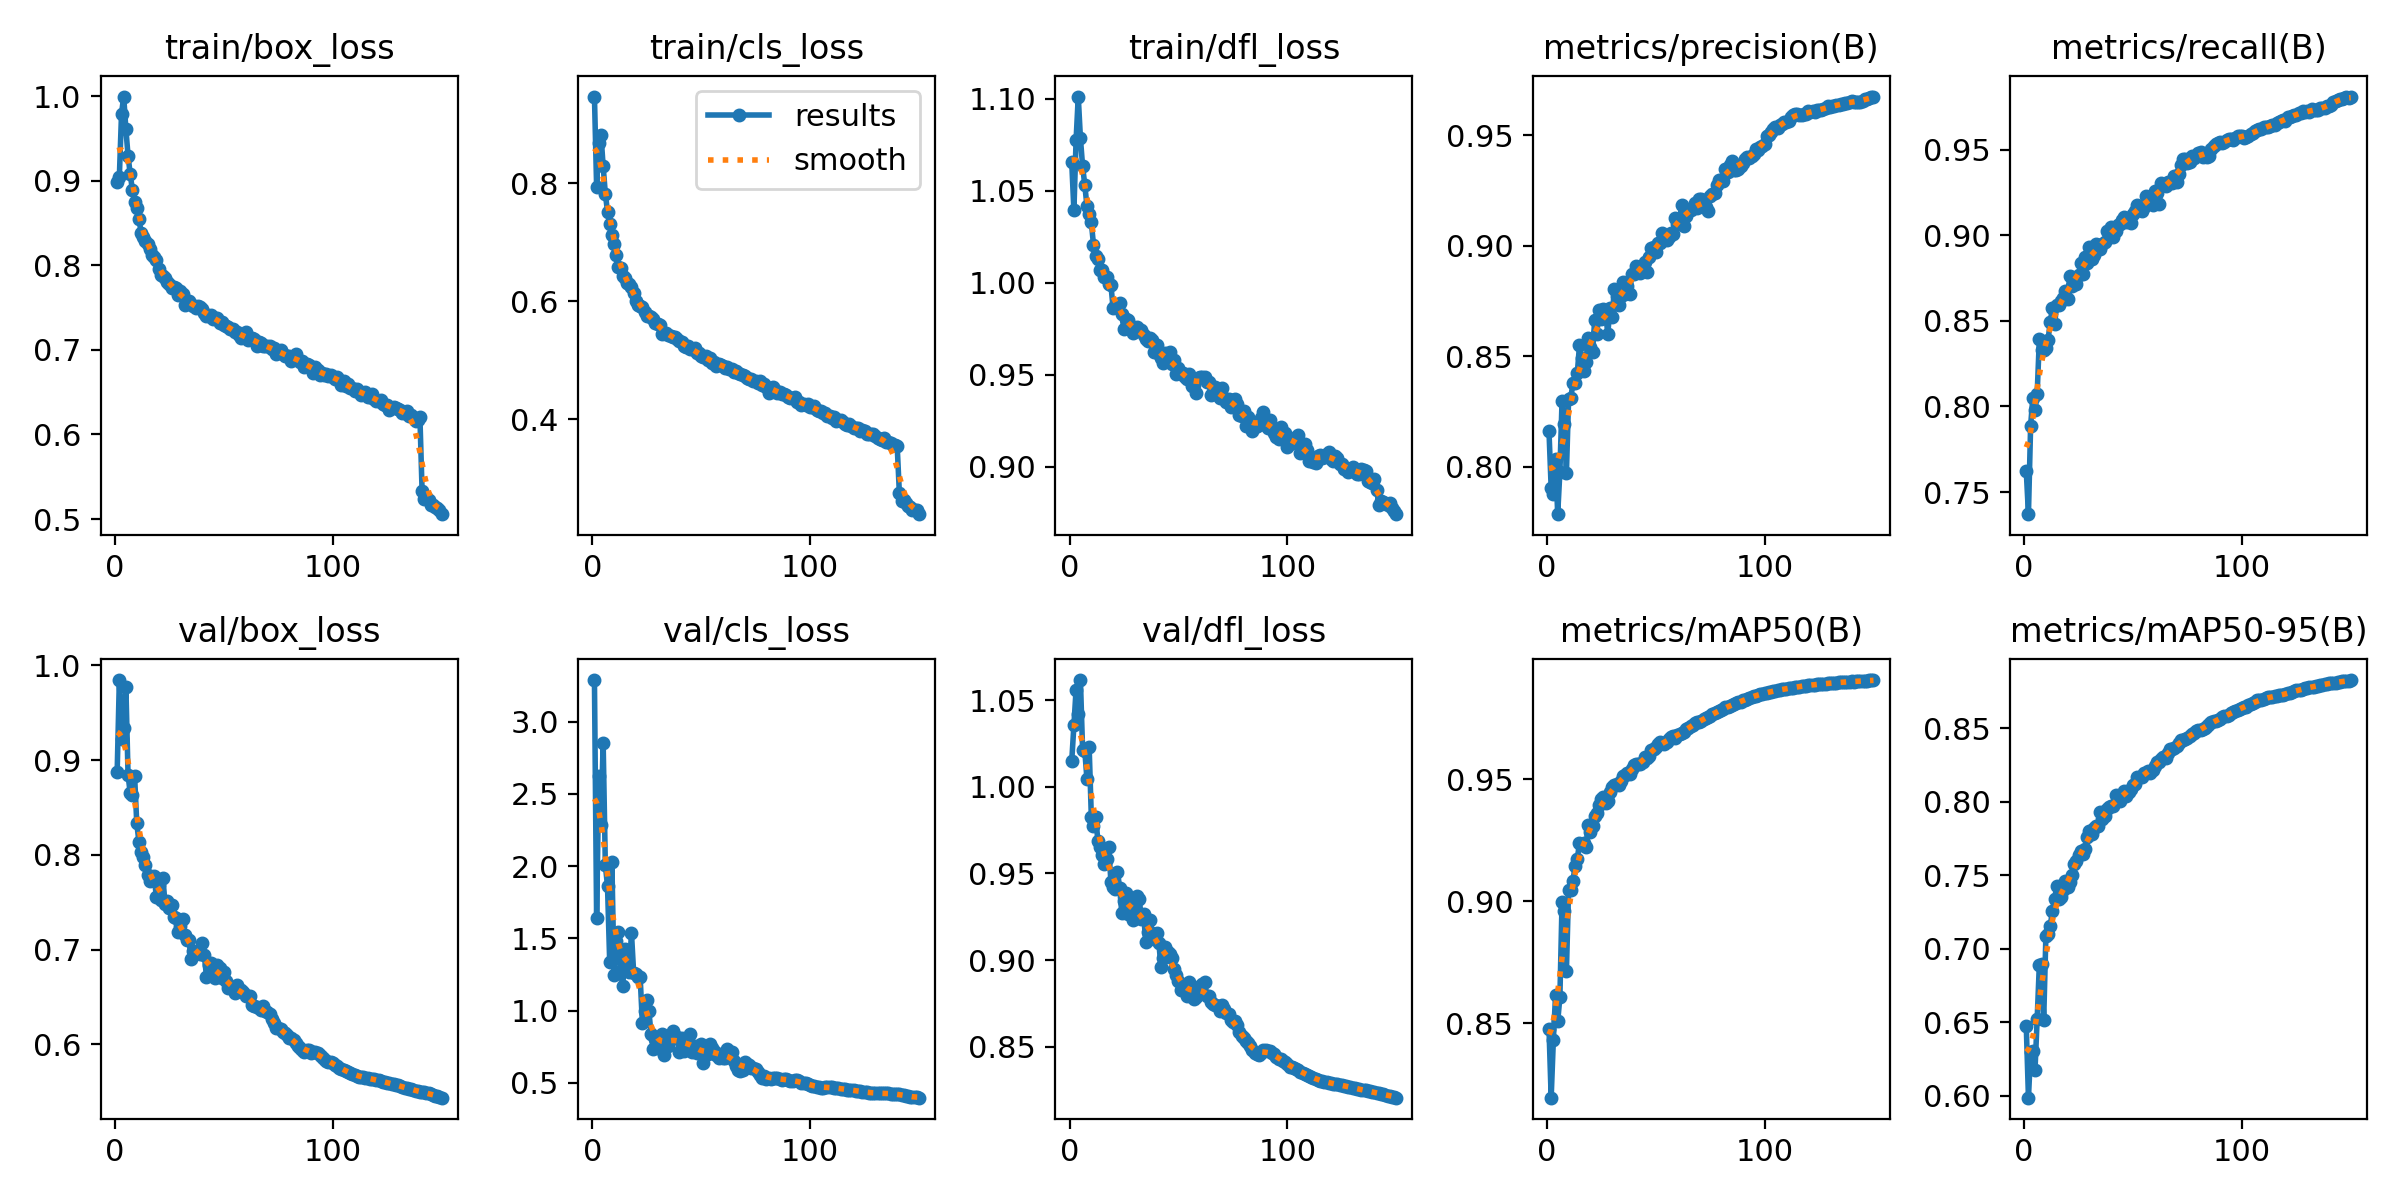

The data file committed next to this chart (first rows):
epoch, time, train/box_loss, train/cls_loss, train/dfl_loss, metrics/precision(B), metrics/recall(B), metrics/mAP50(B), metrics/mAP50-95(B), val/box_loss, val/cls_loss, val/dfl_loss, lr/pg0, lr/pg1, lr/pg2
1, 872.2, 0.8984, 0.9468, 1.066, 0.816, 0.7622, 0.8478, 0.6473, 0.8876, 3.288, 1.015, 0.003331, 0.003331, 0.003331
2, 1686, 0.9047, 0.7941, 1.039, 0.7902, 0.737, 0.8194, 0.5987, 0.9846, 1.639, 1.036, 0.006621, 0.006621, 0.006621
3, 2458, 0.9796, 0.8676, 1.077, 0.7878, 0.7888, 0.843, 0.6296, 0.9226, 2.623, 1.056, 0.009866, 0.009866, 0.009866
4, 3229, 0.9998, 0.8815, 1.101, 0.8035, 0.8049, 0.8613, 0.6303, 0.934, 2.288, 1.042, 0.009802, 0.009802, 0.009802
5, 4000, 0.9611, 0.8289, 1.079, 0.7785, 0.7981, 0.8507, 0.6174, 0.9775, 2.853, 1.062, 0.009736, 0.009736, 0.009736
6, 4771, 0.9298, 0.7825, 1.063, 0.7978, 0.8073, 0.8606, 0.6521, 0.8843, 2.008, 1.021, 0.00967, 0.00967, 0.00967
7, 5543, 0.9077, 0.7518, 1.053, 0.8299, 0.8393, 0.8997, 0.6892, 0.865, 1.862, 1.021, 0.009604, 0.009604, 0.009604
8, 6314, 0.8892, 0.7307, 1.042, 0.8194, 0.8332, 0.896, 0.6893, 0.8631, 1.339, 1.004, 0.009538, 0.009538, 0.009538
9, 7086, 0.8749, 0.7117, 1.038, 0.7973, 0.8332, 0.8714, 0.6516, 0.8837, 2.03, 1.023, 0.009472, 0.009472, 0.009472
10, 7857, 0.8675, 0.6974, 1.033, 0.8305, 0.8344, 0.9047, 0.7084, 0.8332, 1.248, 0.9828, 0.009406, 0.009406, 0.009406
11, 8629, 0.8553, 0.6782, 1.021, 0.831, 0.839, 0.9044, 0.7101, 0.8138, 1.486, 0.9772, 0.00934, 0.00934, 0.00934
12, 9400, 0.8386, 0.6586, 1.015, 0.8378, 0.849, 0.9084, 0.7157, 0.8025, 1.547, 0.9826, 0.009274, 0.009274, 0.009274
13, 10172, 0.8333, 0.6562, 1.013, 0.8379, 0.8577, 0.9145, 0.7254, 0.7977, 1.276, 0.969, 0.009208, 0.009208, 0.009208
14, 10944, 0.8288, 0.6424, 1.007, 0.8423, 0.8479, 0.9173, 0.7338, 0.7893, 1.168, 0.9653, 0.009142, 0.009142, 0.009142
15, 11716, 0.825, 0.6402, 1.007, 0.8549, 0.8595, 0.924, 0.7425, 0.7786, 1.424, 0.9608, 0.009076, 0.009076, 0.009076
16, 12487, 0.8198, 0.6306, 1.003, 0.8489, 0.8592, 0.9229, 0.7337, 0.7724, 1.369, 0.9556, 0.00901, 0.00901, 0.00901
17, 13260, 0.8122, 0.6299, 1.003, 0.8433, 0.8616, 0.9238, 0.735, 0.7756, 1.265, 0.9581, 0.008944, 0.008944, 0.008944
18, 14035, 0.8098, 0.6239, 0.9993, 0.8473, 0.8632, 0.922, 0.74, 0.7774, 1.538, 0.9654, 0.008878, 0.008878, 0.008878
19, 14812, 0.8064, 0.6134, 0.9988, 0.8584, 0.8677, 0.9313, 0.7459, 0.7553, 1.262, 0.9451, 0.008812, 0.008812, 0.008812
20, 15587, 0.7955, 0.6004, 0.9863, 0.8541, 0.8628, 0.9284, 0.742, 0.768, 1.256, 0.9423, 0.008746, 0.008746, 0.008746
21, 16364, 0.7891, 0.5939, 0.9872, 0.8521, 0.8764, 0.9307, 0.7454, 0.7521, 1.232, 0.9408, 0.00868, 0.00868, 0.00868
22, 17140, 0.7873, 0.5919, 0.9874, 0.8665, 0.8701, 0.9347, 0.7499, 0.7752, 1.23, 0.951, 0.008614, 0.008614, 0.008614
23, 17916, 0.7857, 0.5899, 0.989, 0.8601, 0.8752, 0.936, 0.7578, 0.7483, 0.9165, 0.9419, 0.008548, 0.008548, 0.008548
24, 18690, 0.7807, 0.5822, 0.9832, 0.871, 0.8717, 0.9392, 0.7598, 0.7511, 1.001, 0.9272, 0.008482, 0.008482, 0.008482
25, 19462, 0.7776, 0.576, 0.9747, 0.8669, 0.8766, 0.9418, 0.7638, 0.7439, 1.077, 0.9339, 0.008416, 0.008416, 0.008416
26, 20234, 0.7729, 0.5749, 0.9802, 0.8712, 0.8839, 0.9428, 0.7663, 0.7471, 0.998, 0.9385, 0.00835, 0.00835, 0.00835
27, 21005, 0.7741, 0.5726, 0.9797, 0.8693, 0.8772, 0.9402, 0.7641, 0.7343, 0.8379, 0.9264, 0.008284, 0.008284, 0.008284
28, 21775, 0.7729, 0.5693, 0.9764, 0.8602, 0.8876, 0.9411, 0.7681, 0.7328, 0.7359, 0.9329, 0.008218, 0.008218, 0.008218
29, 22546, 0.765, 0.5627, 0.9727, 0.8717, 0.884, 0.9449, 0.7761, 0.718, 0.8026, 0.9231, 0.008152, 0.008152, 0.008152
30, 23317, 0.7694, 0.5614, 0.9739, 0.8676, 0.8931, 0.9466, 0.7799, 0.7253, 0.7425, 0.9246, 0.008086, 0.008086, 0.008086
31, 24088, 0.7661, 0.5604, 0.9762, 0.8803, 0.886, 0.9476, 0.7778, 0.7328, 0.7981, 0.9367, 0.00802, 0.00802, 0.00802
32, 24859, 0.7537, 0.5449, 0.9741, 0.8772, 0.8885, 0.9481, 0.7823, 0.715, 0.8404, 0.9353, 0.007954, 0.007954, 0.007954
33, 25631, 0.7575, 0.5471, 0.9746, 0.8729, 0.8949, 0.9477, 0.7837, 0.7099, 0.6904, 0.9237, 0.007888, 0.007888, 0.007888
34, 26403, 0.7581, 0.5464, 0.9714, 0.8771, 0.8917, 0.9491, 0.7832, 0.7097, 0.7893, 0.9265, 0.007822, 0.007822, 0.007822
35, 27174, 0.7548, 0.5423, 0.9695, 0.8836, 0.8918, 0.9513, 0.793, 0.6896, 0.7547, 0.9107, 0.007756, 0.007756, 0.007756
36, 27946, 0.7515, 0.5405, 0.9683, 0.878, 0.8947, 0.9518, 0.788, 0.698, 0.8177, 0.9163, 0.00769, 0.00769, 0.00769
37, 28718, 0.7502, 0.5397, 0.9698, 0.8818, 0.8959, 0.9524, 0.7902, 0.6977, 0.8607, 0.9233, 0.007624, 0.007624, 0.007624
38, 29488, 0.752, 0.5398, 0.9687, 0.8781, 0.9023, 0.9523, 0.795, 0.698, 0.8141, 0.9157, 0.007558, 0.007558, 0.007558
39, 30261, 0.7512, 0.536, 0.9625, 0.8872, 0.899, 0.9542, 0.7963, 0.6955, 0.8201, 0.9121, 0.007492, 0.007492, 0.007492
40, 31033, 0.7488, 0.5337, 0.9663, 0.8873, 0.9048, 0.9559, 0.7974, 0.7068, 0.7108, 0.9157, 0.007426, 0.007426, 0.007426
41, 31806, 0.7435, 0.5319, 0.9614, 0.8906, 0.899, 0.9563, 0.7968, 0.6946, 0.8132, 0.9101, 0.00736, 0.00736, 0.00736
42, 32577, 0.7397, 0.5252, 0.9593, 0.8895, 0.9027, 0.9562, 0.8049, 0.6715, 0.724, 0.896, 0.007294, 0.007294, 0.007294
43, 33350, 0.7403, 0.522, 0.9564, 0.8874, 0.906, 0.9561, 0.8016, 0.6832, 0.7884, 0.9012, 0.007228, 0.007228, 0.007228
44, 34122, 0.7414, 0.5239, 0.9621, 0.8907, 0.9068, 0.957, 0.8004, 0.6855, 0.7922, 0.9075, 0.007162, 0.007162, 0.007162
45, 34898, 0.7364, 0.5196, 0.9579, 0.8926, 0.9092, 0.9591, 0.8045, 0.6771, 0.84, 0.9049, 0.007096, 0.007096, 0.007096
46, 35711, 0.7376, 0.5189, 0.9624, 0.8879, 0.9107, 0.9587, 0.8072, 0.6703, 0.7135, 0.9035, 0.00703, 0.00703, 0.00703
47, 36540, 0.7378, 0.5204, 0.9559, 0.895, 0.9076, 0.9597, 0.8038, 0.6832, 0.7566, 0.9015, 0.006964, 0.006964, 0.006964
48, 37368, 0.7316, 0.5119, 0.9581, 0.8988, 0.9101, 0.9618, 0.8066, 0.6804, 0.7072, 0.8952, 0.006898, 0.006898, 0.006898
49, 38181, 0.7332, 0.5118, 0.9502, 0.8995, 0.9073, 0.9625, 0.8088, 0.6696, 0.7217, 0.8917, 0.006832, 0.006832, 0.006832
50, 39008, 0.7299, 0.507, 0.9537, 0.8973, 0.9124, 0.9631, 0.8115, 0.6758, 0.7728, 0.888, 0.006766, 0.006766, 0.006766
51, 39847, 0.7286, 0.5049, 0.9506, 0.9014, 0.9144, 0.9643, 0.8121, 0.6665, 0.6413, 0.883, 0.0067, 0.0067, 0.0067
52, 40667, 0.7269, 0.5074, 0.9508, 0.9011, 0.9176, 0.9651, 0.8167, 0.6595, 0.7114, 0.885, 0.006634, 0.006634, 0.006634
53, 41496, 0.7243, 0.5006, 0.949, 0.9057, 0.9161, 0.9647, 0.8168, 0.6607, 0.6976, 0.8831, 0.006568, 0.006568, 0.006568
54, 42317, 0.7251, 0.5043, 0.9476, 0.9042, 0.914, 0.9646, 0.8171, 0.6593, 0.7718, 0.8794, 0.006502, 0.006502, 0.006502
55, 43138, 0.7209, 0.495, 0.9507, 0.9027, 0.9164, 0.9653, 0.8199, 0.6542, 0.7397, 0.8877, 0.006436, 0.006436, 0.006436
56, 43968, 0.721, 0.498, 0.944, 0.9041, 0.9231, 0.9666, 0.8198, 0.6629, 0.7207, 0.8834, 0.00637, 0.00637, 0.00637
57, 44794, 0.7171, 0.4908, 0.9445, 0.9059, 0.9215, 0.9672, 0.8206, 0.6567, 0.6902, 0.8775, 0.006304, 0.006304, 0.006304
58, 45629, 0.7146, 0.494, 0.9403, 0.9054, 0.9226, 0.9676, 0.8197, 0.6568, 0.6695, 0.8789, 0.006238, 0.006238, 0.006238
59, 46472, 0.7154, 0.4924, 0.9485, 0.9125, 0.9177, 0.9668, 0.8214, 0.6554, 0.7024, 0.8848, 0.006172, 0.006172, 0.006172
60, 47315, 0.7209, 0.4901, 0.949, 0.9096, 0.9259, 0.968, 0.8242, 0.6512, 0.6753, 0.8834, 0.006106, 0.006106, 0.006106
... 90 more rows
